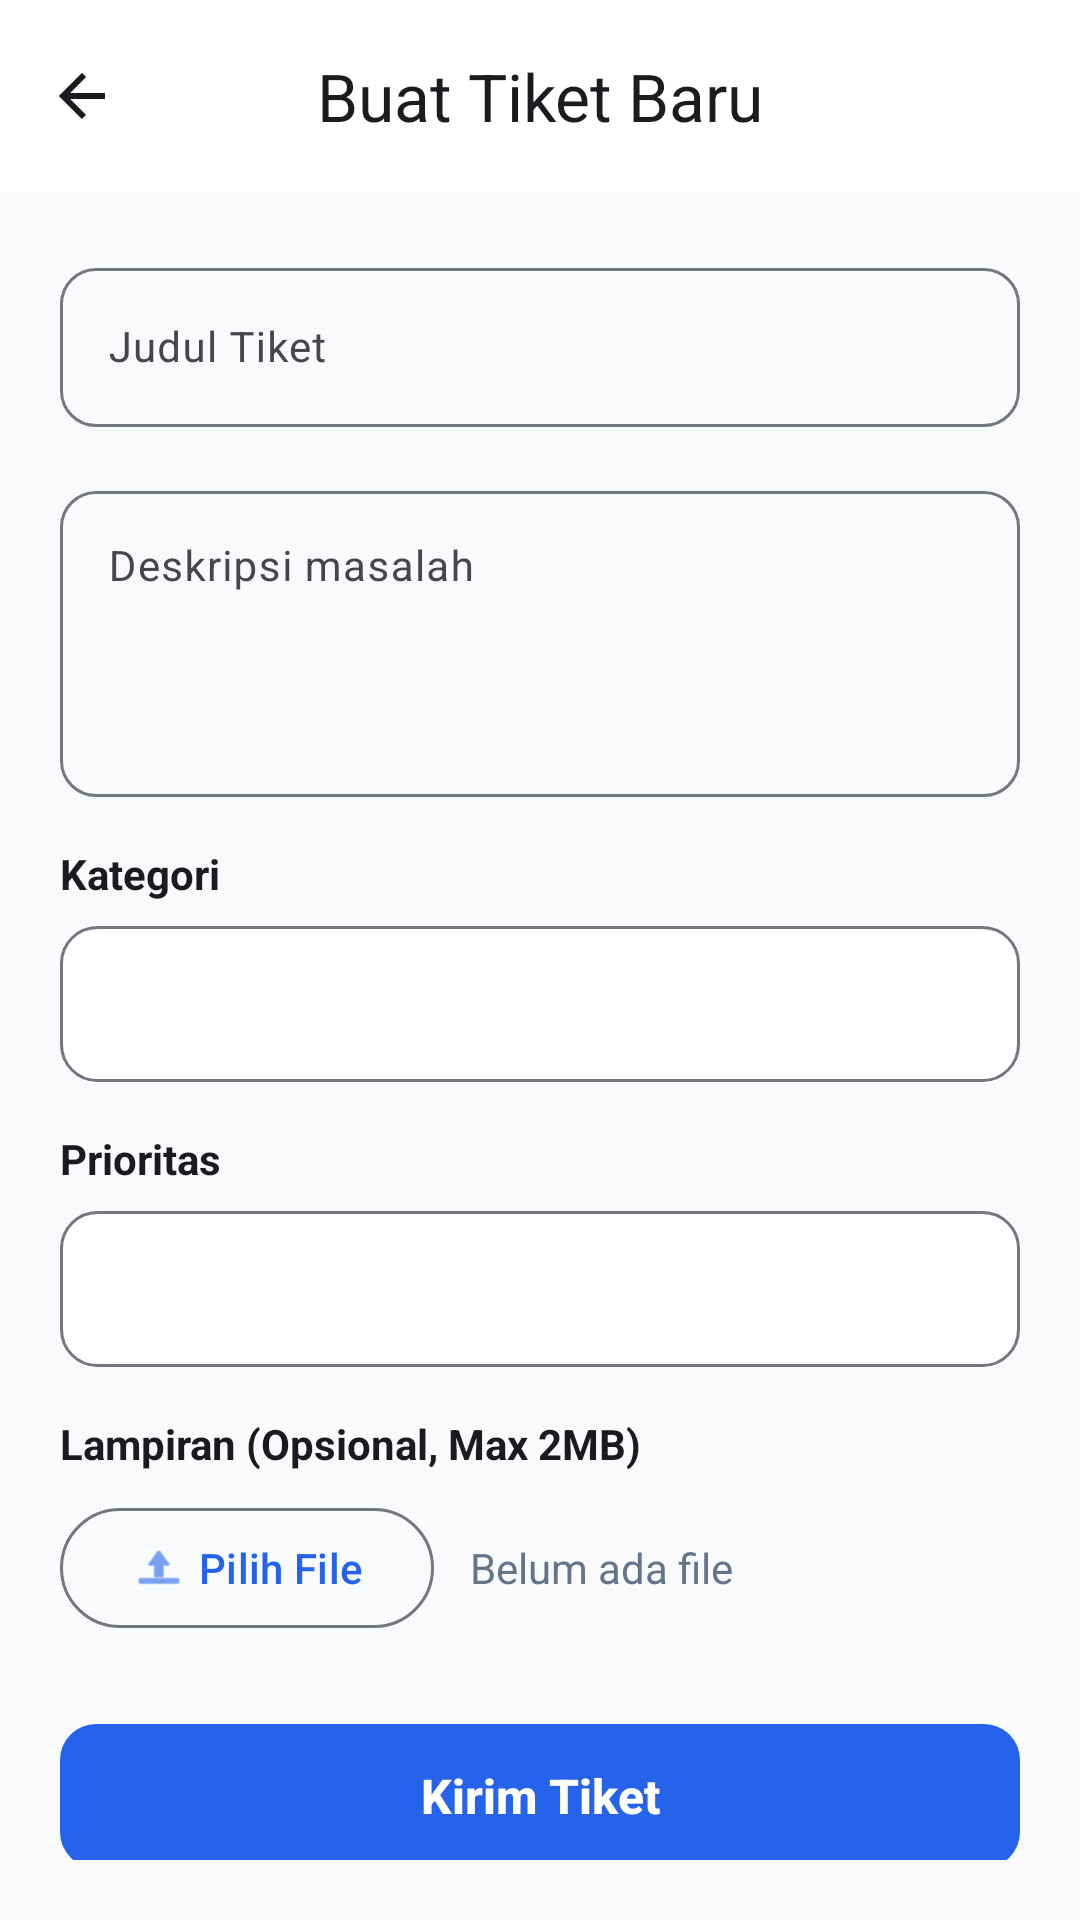

Android layout source for this screen:
<!-- AndroidManifest.xml: application theme Theme.TickTrack -->
<!-- res/layout/activity_create_ticket.xml -->
<?xml version="1.0" encoding="utf-8"?>
<LinearLayout xmlns:android="http://schemas.android.com/apk/res/android"
    xmlns:app="http://schemas.android.com/apk/res-auto"
    android:layout_width="match_parent"
    android:layout_height="match_parent"
    android:background="@color/md_theme_light_background"
    android:orientation="vertical">

    <com.google.android.material.appbar.MaterialToolbar
        android:id="@+id/toolbar"
        android:layout_width="match_parent"
        android:layout_height="wrap_content"
        android:background="@color/white"
        app:navigationIcon="@drawable/ic_back"
        app:title="Buat Tiket Baru"
        app:titleCentered="true" />

    <ScrollView
        android:layout_width="match_parent"
        android:layout_height="match_parent"
        android:padding="20dp">

        <LinearLayout
            android:layout_width="match_parent"
            android:layout_height="wrap_content"
            android:orientation="vertical">

            <com.google.android.material.textfield.TextInputLayout
                android:id="@+id/tilTitle"
                style="@style/RoundedTextInput"
                android:layout_width="match_parent"
                android:layout_height="wrap_content"
                android:layout_marginBottom="16dp"
                android:hint="Judul Tiket">
                <com.google.android.material.textfield.TextInputEditText
                    android:id="@+id/etTitle"
                    android:layout_width="match_parent"
                    android:layout_height="wrap_content"
                    android:inputType="text"
                    android:textSize="14sp" />
            </com.google.android.material.textfield.TextInputLayout>

            <com.google.android.material.textfield.TextInputLayout
                android:id="@+id/tilDescription"
                style="@style/RoundedTextInput"
                android:layout_width="match_parent"
                android:layout_height="wrap_content"
                android:layout_marginBottom="16dp"
                android:hint="Deskripsi masalah">
                <com.google.android.material.textfield.TextInputEditText
                    android:id="@+id/etDescription"
                    android:layout_width="match_parent"
                    android:layout_height="wrap_content"
                    android:gravity="top"
                    android:inputType="textMultiLine"
                    android:minLines="4"
                    android:textSize="14sp" />
            </com.google.android.material.textfield.TextInputLayout>

            <TextView
                android:layout_width="match_parent"
                android:layout_height="wrap_content"
                android:layout_marginBottom="8dp"
                android:text="Kategori"
                android:textColor="@color/md_theme_light_onSurface"
                android:textSize="14sp"
                android:textStyle="bold" />

            <Spinner
                android:id="@+id/spinnerCategory"
                android:layout_width="match_parent"
                android:layout_height="52dp"
                android:layout_marginBottom="16dp"
                android:background="@drawable/bg_spinner"
                android:padding="12dp" />

            <TextView
                android:layout_width="match_parent"
                android:layout_height="wrap_content"
                android:layout_marginBottom="8dp"
                android:text="Prioritas"
                android:textColor="@color/md_theme_light_onSurface"
                android:textSize="14sp"
                android:textStyle="bold" />

            <Spinner
                android:id="@+id/spinnerPriority"
                android:layout_width="match_parent"
                android:layout_height="52dp"
                android:layout_marginBottom="16dp"
                android:background="@drawable/bg_spinner"
                android:padding="12dp" />

            <TextView
                android:layout_width="match_parent"
                android:layout_height="wrap_content"
                android:layout_marginBottom="8dp"
                android:text="Lampiran (Opsional, Max 2MB)"
                android:textColor="@color/md_theme_light_onSurface"
                android:textSize="14sp"
                android:textStyle="bold" />

            <LinearLayout
                android:layout_width="match_parent"
                android:layout_height="wrap_content"
                android:orientation="horizontal"
                android:layout_marginBottom="24dp"
                android:gravity="center_vertical">
                
                <com.google.android.material.button.MaterialButton
                    android:id="@+id/btnAttach"
                    style="@style/Widget.Material3.Button.OutlinedButton"
                    android:layout_width="wrap_content"
                    android:layout_height="wrap_content"
                    android:text="Pilih File"
                    app:icon="@android:drawable/ic_menu_upload" />
                    
                <TextView
                    android:id="@+id/tvAttachmentName"
                    android:layout_width="0dp"
                    android:layout_height="wrap_content"
                    android:layout_weight="1"
                    android:layout_marginStart="12dp"
                    android:text="Belum ada file"
                    android:textColor="#64748B"
                    android:textSize="14sp"
                    android:ellipsize="end"
                    android:maxLines="1"/>
            </LinearLayout>

            <com.google.android.material.button.MaterialButton
                android:id="@+id/btnSubmit"
                style="@style/RoundedButton"
                android:layout_width="match_parent"
                android:layout_height="56dp"
                android:text="Kirim Tiket"
                android:textSize="16sp"
                android:textStyle="bold"
                app:backgroundTint="@color/md_theme_light_primary" />

            <ProgressBar
                android:id="@+id/progressBar"
                android:layout_width="wrap_content"
                android:layout_height="wrap_content"
                android:layout_gravity="center"
                android:layout_marginTop="16dp"
                android:visibility="gone"
                android:indeterminateTint="@color/md_theme_light_primary" />
        </LinearLayout>
    </ScrollView>
</LinearLayout>
<!-- resources referenced by this layout -->
<resources>
  <color name="md_theme_light_background">#F8FAFC</color>
  <color name="md_theme_light_onSurface">#1B1B1F</color>
  <color name="md_theme_light_primary">#2563EB</color>
  <color name="white">#FFFFFF</color>
  <!-- drawable bg_spinner (drawable) -->
  <?xml version="1.0" encoding="utf-8"?>
  <shape xmlns:android="http://schemas.android.com/apk/res/android" android:shape="rectangle">
      <solid android:color="@color/white" />
      <stroke android:width="1dp" android:color="@color/md_theme_light_outline" />
      <corners android:radius="12dp" />
  </shape>
  <!-- drawable ic_back (drawable) -->
  <?xml version="1.0" encoding="utf-8"?>
  <vector xmlns:android="http://schemas.android.com/apk/res/android"
      android:width="24dp" android:height="24dp"
      android:viewportWidth="24" android:viewportHeight="24">
      <path android:fillColor="@android:color/transparent"
          android:strokeColor="#1B1B1F" android:strokeWidth="2"
          android:pathData="M19,12H5M12,19l-7,-7 7,-7"/>
  </vector>
  <style name="RoundedButton" parent="Widget.Material3.Button">
          <item name="cornerRadius">12dp</item>
          <item name="android:textAllCaps">false</item>
          <item name="android:letterSpacing">0</item>
      </style>
  <style name="RoundedTextInput" parent="Widget.Material3.TextInputLayout.OutlinedBox">
          <item name="boxCornerRadiusTopStart">12dp</item>
          <item name="boxCornerRadiusTopEnd">12dp</item>
          <item name="boxCornerRadiusBottomStart">12dp</item>
          <item name="boxCornerRadiusBottomEnd">12dp</item>
      </style>
  <style name="Theme.TickTrack" parent="Theme.Material3.Light.NoActionBar">
          <item name="colorPrimary">@color/md_theme_light_primary</item>
          <item name="colorOnPrimary">@color/md_theme_light_onPrimary</item>
          <item name="colorPrimaryContainer">@color/md_theme_light_primaryContainer</item>
          <item name="colorOnPrimaryContainer">@color/md_theme_light_onPrimaryContainer</item>
          <item name="colorSecondary">@color/md_theme_light_secondary</item>
          <item name="colorOnSecondary">@color/md_theme_light_onSecondary</item>
          <item name="colorSecondaryContainer">@color/md_theme_light_secondaryContainer</item>
          <item name="colorError">@color/md_theme_light_error</item>
          <item name="colorOnError">@color/md_theme_light_onError</item>
          <item name="android:colorBackground">@color/md_theme_light_background</item>
          <item name="colorSurface">@color/md_theme_light_surface</item>
          <item name="colorOnSurface">@color/md_theme_light_onSurface</item>
          <item name="colorSurfaceVariant">@color/md_theme_light_surfaceVariant</item>
          <item name="colorOutline">@color/md_theme_light_outline</item>
          <item name="android:statusBarColor">@color/md_theme_light_primary</item>
          <item name="android:navigationBarColor">@color/white</item>
      </style>
  <color name="md_theme_light_outline">#757780</color>
  <color name="md_theme_light_onPrimary">#FFFFFF</color>
  <color name="md_theme_light_primaryContainer">#DBE1FF</color>
  <color name="md_theme_light_onPrimaryContainer">#001849</color>
  <color name="md_theme_light_secondary">#585E71</color>
  <color name="md_theme_light_onSecondary">#FFFFFF</color>
  <color name="md_theme_light_secondaryContainer">#DCE2F9</color>
  <color name="md_theme_light_error">#BA1A1A</color>
  <color name="md_theme_light_onError">#FFFFFF</color>
  <color name="md_theme_light_surface">#FFFFFF</color>
  <color name="md_theme_light_surfaceVariant">#E1E2EC</color>
</resources>
